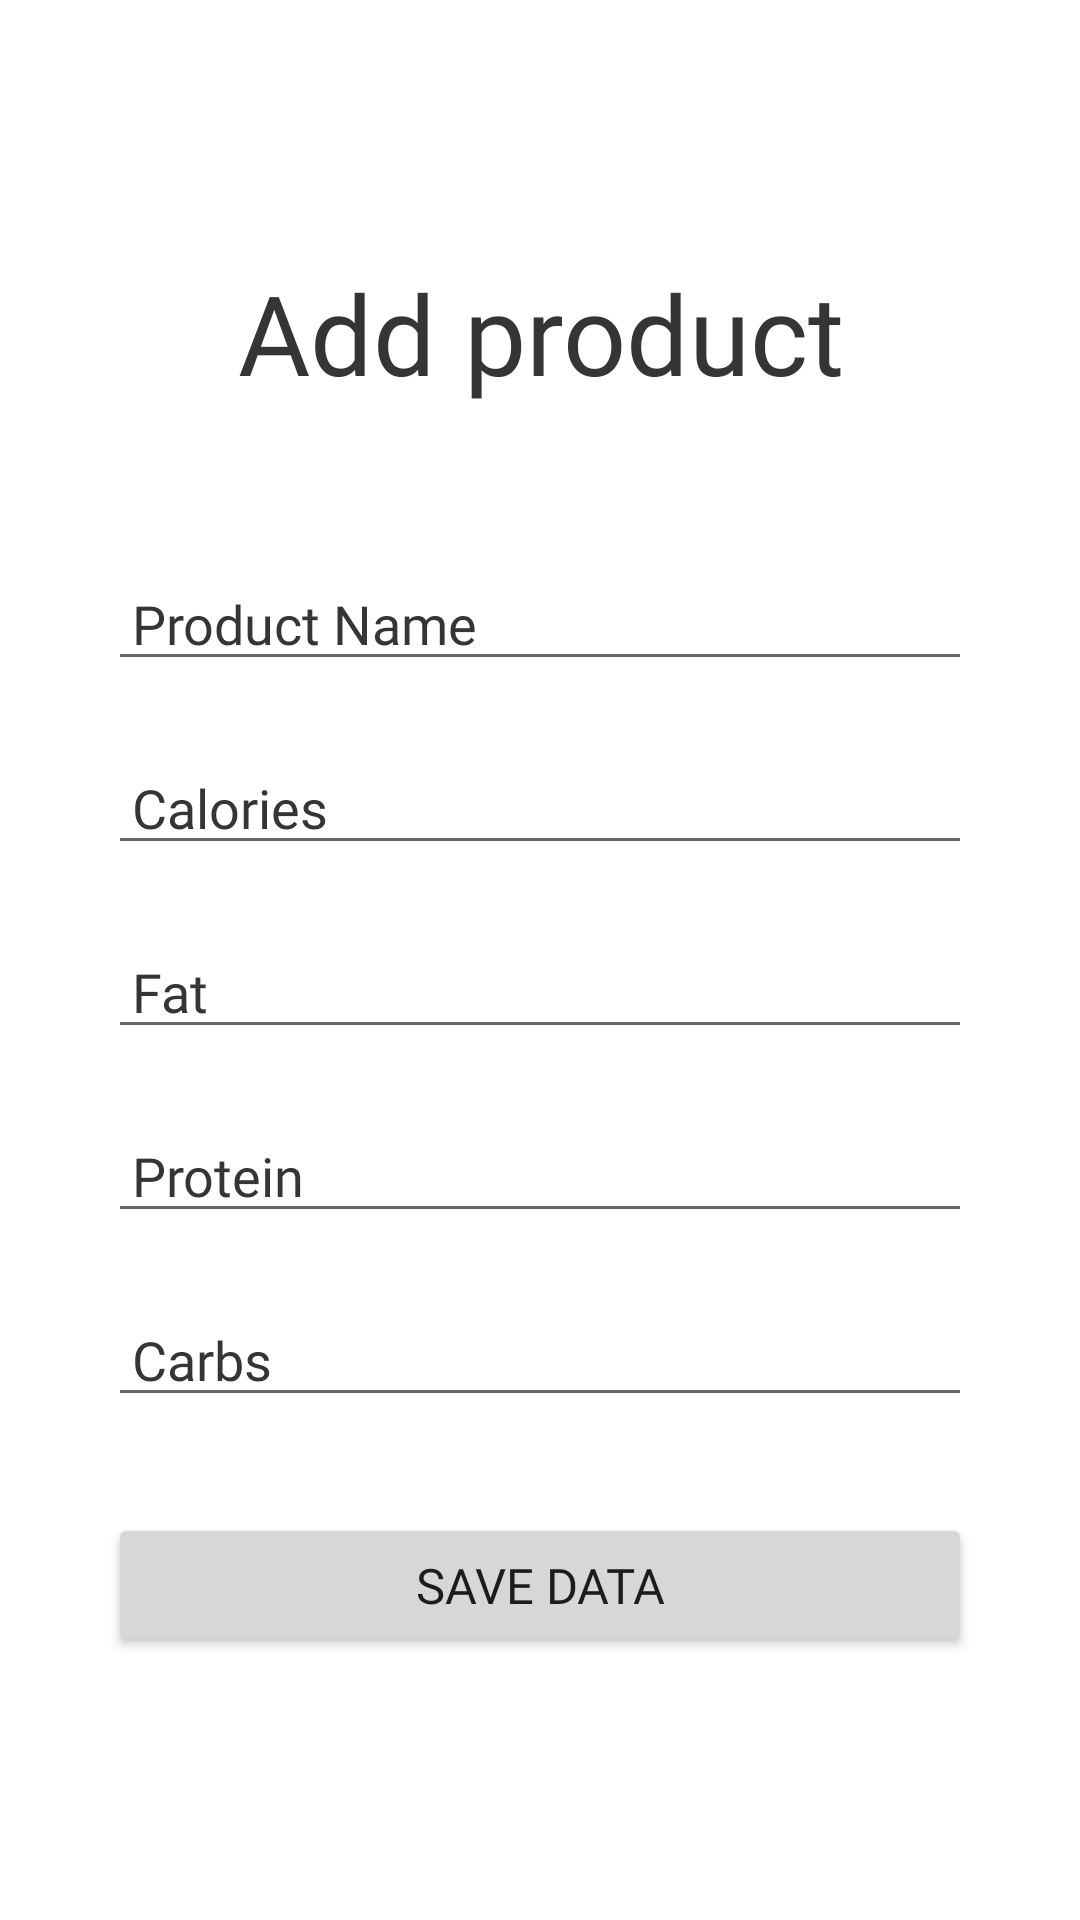

Here is an Android app screen rendered from its layout file. Give the layout XML and the strings, colors and styles it references.
<!-- AndroidManifest.xml: application theme Theme.FitBoost2 -->
<!-- res/layout/fragment_insertion.xml -->
<?xml version="1.0" encoding="utf-8"?>
<androidx.constraintlayout.widget.ConstraintLayout xmlns:android="http://schemas.android.com/apk/res/android"
    xmlns:app="http://schemas.android.com/apk/res-auto"
    xmlns:tools="http://schemas.android.com/tools"
    android:layout_width="match_parent"
    android:layout_height="match_parent"
    android:padding="36dp">


    <TextView
        android:id="@+id/addProductInsertion"
        style="@style/textcolorGrayToWhite"
        android:layout_width="match_parent"
        android:layout_height="wrap_content"
        android:layout_marginTop="50dp"
        android:fontFamily="@font/barlow_semi_condensed_black"
        android:text="Add product"
        android:textAlignment="center"
        android:textSize="18pt"
        app:layout_constraintEnd_toEndOf="parent"
        app:layout_constraintStart_toStartOf="parent"
        app:layout_constraintTop_toTopOf="parent" />

    <EditText
        android:id="@+id/etProductName"
        style="@style/textcolorGrayToWhite"
        android:layout_width="0dp"
        android:layout_height="wrap_content"
        android:layout_marginTop="50dp"
        android:ems="10"
        android:fontFamily="@font/barlow_semi_condensed_medium"
        android:hint="Product Name"
        android:inputType="text"
        android:paddingLeft="8dp"
        app:layout_constraintEnd_toEndOf="parent"
        app:layout_constraintStart_toStartOf="parent"
        app:layout_constraintTop_toBottomOf="@id/addProductInsertion" />

    <EditText
        android:id="@+id/etProductCalories"
        style="@style/textcolorGrayToWhite"
        android:layout_width="0dp"
        android:layout_height="wrap_content"
        android:layout_marginTop="20dp"
        android:ems="10"
        android:fontFamily="@font/barlow_semi_condensed_medium"
        android:hint="Calories"
        android:inputType="number"
        android:paddingLeft="8dp"
        app:layout_constraintEnd_toEndOf="parent"
        app:layout_constraintStart_toStartOf="parent"
        app:layout_constraintTop_toBottomOf="@+id/etProductName" />

    <EditText
        android:id="@+id/etProductFat"
        android:layout_width="0dp"
        android:layout_height="wrap_content"
        android:layout_marginTop="20dp"
        android:ems="10"
        android:fontFamily="@font/barlow_semi_condensed_medium"
        android:hint="Fat"
        android:inputType="number"
        android:paddingLeft="8dp"
        style="@style/textcolorGrayToWhite"
        app:layout_constraintEnd_toEndOf="parent"
        app:layout_constraintStart_toStartOf="parent"
        app:layout_constraintTop_toBottomOf="@+id/etProductCalories" />

    <EditText
        android:id="@+id/etProductProtein"
        android:layout_width="0dp"
        android:layout_height="wrap_content"
        android:layout_marginTop="20dp"
        android:ems="10"
        android:fontFamily="@font/barlow_semi_condensed_medium"
        android:hint="Protein"
        android:inputType="number"
        android:paddingLeft="8dp"
        style="@style/textcolorGrayToWhite"
        app:layout_constraintEnd_toEndOf="parent"
        app:layout_constraintStart_toStartOf="parent"
        app:layout_constraintTop_toBottomOf="@+id/etProductFat" />

    <EditText
        android:id="@+id/etProductCarbs"
        android:layout_width="0dp"
        android:layout_height="wrap_content"
        android:layout_marginTop="20dp"
        android:ems="10"
        android:fontFamily="@font/barlow_semi_condensed_medium"
        android:hint="Carbs"
        android:inputType="number"
        android:paddingLeft="8dp"
        style="@style/textcolorGrayToWhite"
        app:layout_constraintEnd_toEndOf="parent"
        app:layout_constraintStart_toStartOf="parent"
        app:layout_constraintTop_toBottomOf="@+id/etProductProtein" />

    <Button
        android:id="@+id/btnSave"
        android:layout_width="match_parent"
        android:layout_height="wrap_content"
        android:layout_marginTop="32dp"
        android:fontFamily="@font/barlow_semi_condensed_black"
        android:text="Save Data"
        android:textSize="8pt"
        app:cornerRadius="8dp"
        app:layout_constraintEnd_toEndOf="parent"
        app:layout_constraintStart_toStartOf="parent"
        app:layout_constraintTop_toBottomOf="@+id/etProductCarbs" />
</androidx.constraintlayout.widget.ConstraintLayout>
<!-- resources referenced by this layout -->
<resources>
  <style name="textcolorGrayToWhite">
          <item name="android:textColor">@color/Szarawy_ciemny</item>
          <item name="android:buttonTint">@color/Szarawy_ciemny</item>
          <item name="android:textColorHint">@color/Szarawy_ciemny</item>
          <item name="android:textColorLink">@color/Szarawy_ciemny</item>
      </style>
  <style name="Theme.FitBoost2" parent="Theme.MaterialComponents.DayNight.NoActionBar">
          
          <item name="colorPrimary">#FF353535</item>
          <item name="colorPrimaryVariant">#8ED17F</item>
          <item name="colorOnPrimary">@color/white</item>
          
          <item name="colorSecondary">#7D97CC</item>
          <item name="colorSecondaryVariant">#EDC192</item>
          <item name="colorOnSecondary">@color/black</item>
          
          <item name="android:statusBarColor">?attr/colorPrimaryVariant</item>
          
      </style>
  <color name="Szarawy_ciemny">#FF353535</color>
  <color name="white">#FFFFFFFF</color>
  <color name="black">#FF000000</color>
</resources>
